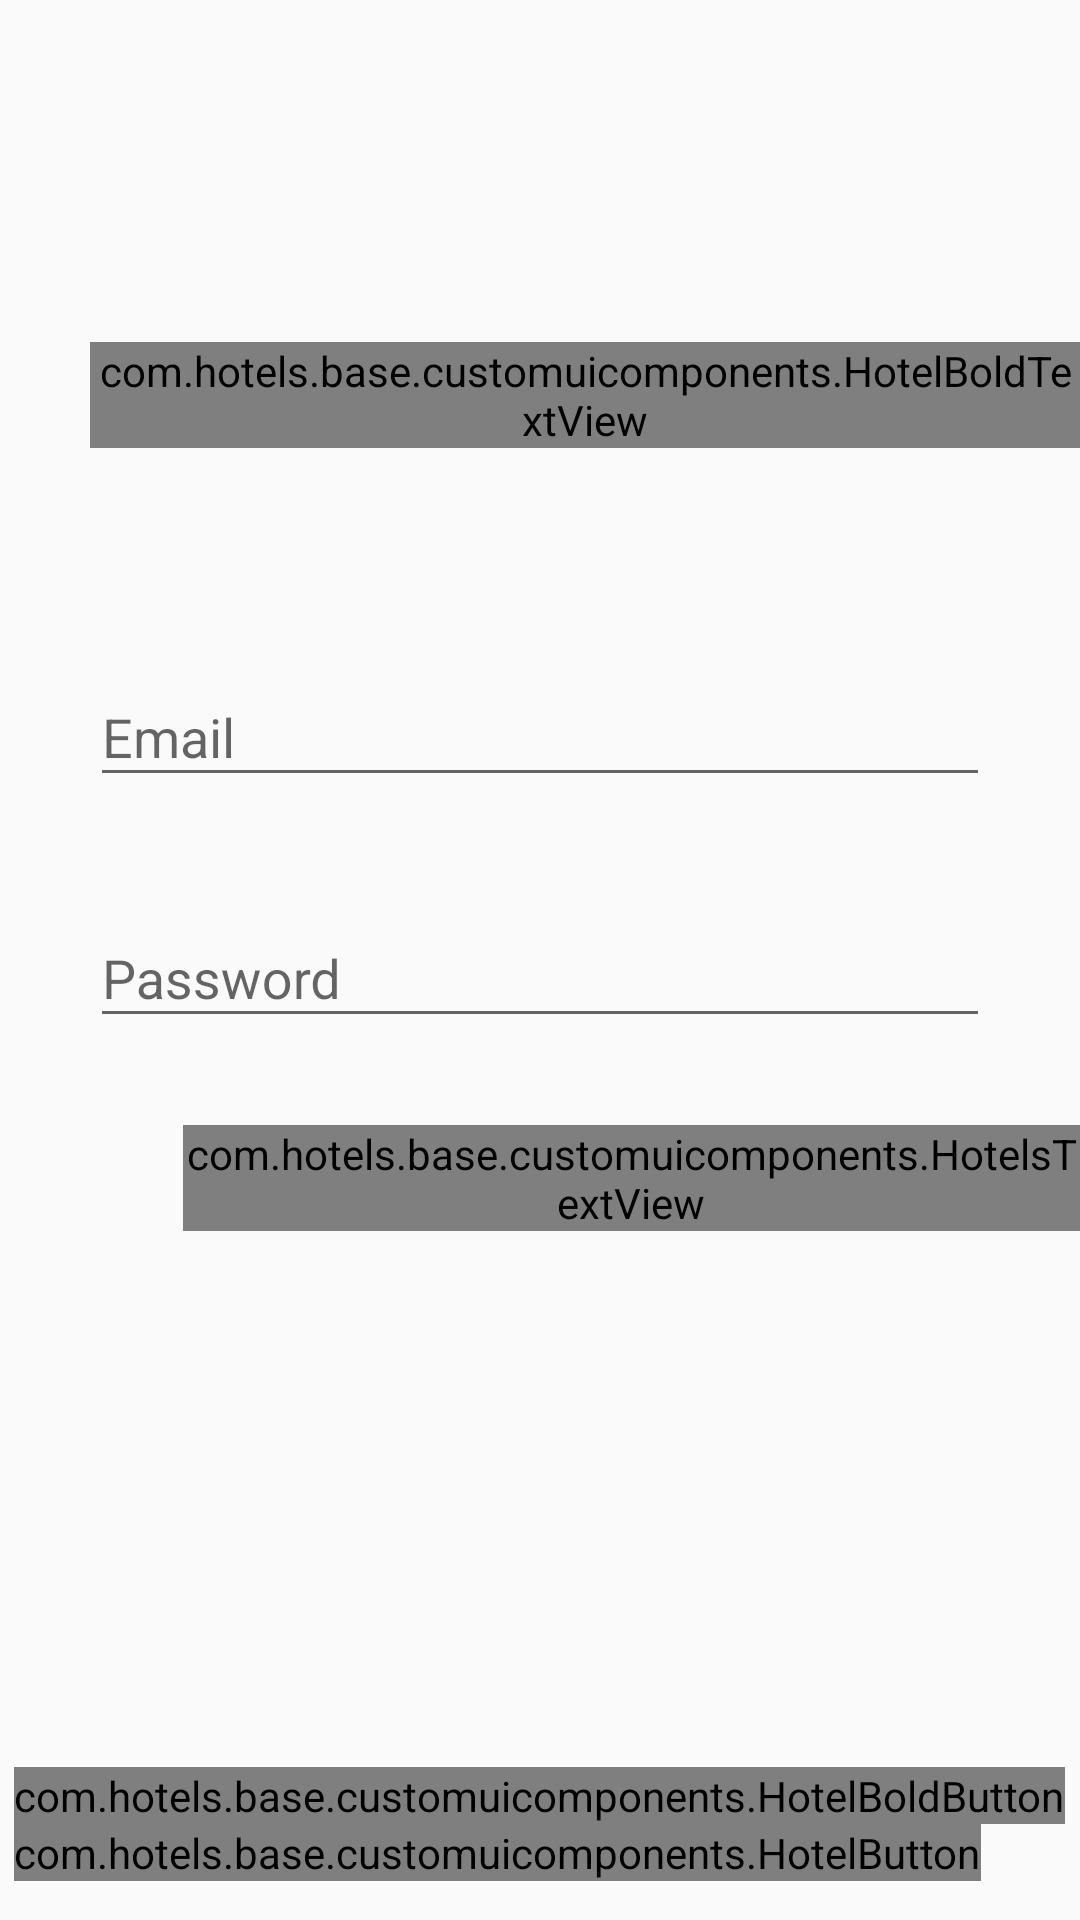

Here is an Android app screen rendered from its layout file. Give the layout XML and the strings, colors and styles it references.
<!-- AndroidManifest.xml: application theme AppTheme -->
<!-- res/layout/sign_in_screen_activity.xml -->
<?xml version="1.0" encoding="utf-8"?>
<RelativeLayout xmlns:android="http://schemas.android.com/apk/res/android"
    xmlns:app="http://schemas.android.com/apk/res-auto"
    xmlns:tools="http://schemas.android.com/tools"
    android:layout_width="match_parent"
    android:layout_height="match_parent"
    tools:context=".features.main.activities.Activities.Login.SignInScreen">


    <android.support.design.widget.TextInputLayout
        android:layout_width="wrap_content"
        android:layout_height="wrap_content"
        android:id="@+id/user_signin_emaillayout_edittext"
        android:layout_above="@+id/user_signin_passwordlayout_edittext"
        android:layout_alignLeft="@+id/user_signin_passwordlayout_edittext"
        android:layout_alignStart="@+id/user_signin_passwordlayout_edittext"
        android:layout_marginBottom="28dp">

        <EditText
            android:id="@+id/user_signin_email_edittext"
            android:layout_width="300dp"
            android:layout_height="wrap_content"
            android:hint="Email" />
    </android.support.design.widget.TextInputLayout>

    <android.support.design.widget.TextInputLayout
        android:id="@+id/user_signin_passwordlayout_edittext"
        android:layout_width="wrap_content"
        android:layout_height="wrap_content"
        android:layout_centerHorizontal="true"
        android:layout_centerVertical="true">

        <EditText
            android:id="@+id/user_signin_password_edittext"
            android:layout_width="300dp"
            android:layout_height="wrap_content"
            android:hint="Password" />
    </android.support.design.widget.TextInputLayout>

    <com.hotels.base.customuicomponents.HotelBoldTextView
        android:id="@+id/textView"
        android:layout_width="wrap_content"
        android:layout_height="wrap_content"
        android:text="Enter your username and password."
        android:layout_marginBottom="64dp"
        android:layout_above="@+id/user_signin_emaillayout_edittext"
        android:layout_alignLeft="@+id/user_signin_emaillayout_edittext"
        android:layout_alignStart="@+id/user_signin_emaillayout_edittext" />

    <com.hotels.base.customuicomponents.HotelsTextView
        android:layout_width="wrap_content"
        android:layout_height="wrap_content"
        android:text="Forget Password?"
        android:layout_marginTop="29dp"
        android:layout_below="@+id/user_signin_passwordlayout_edittext"
        android:layout_alignLeft="@+id/user_signin_passwordlayout_edittext"
        android:layout_alignStart="@+id/user_signin_passwordlayout_edittext"
        android:layout_marginLeft="31dp"
        android:layout_marginStart="31dp" />
    <com.hotels.base.customuicomponents.HotelBoldButton
        android:id="@+id/user_signin_signin_button"
        android:layout_width="wrap_content"
        android:layout_height="wrap_content"
        android:text="@string/sign_in"
        android:background="@color/MyColor"
        android:layout_above="@+id/user_signin_signup_button"
        android:layout_centerHorizontal="true" />

    <com.hotels.base.customuicomponents.HotelButton
        android:id="@+id/user_signin_signup_button"
        android:layout_width="wrap_content"
        android:layout_height="wrap_content"
        android:text="@string/sign_up"
        android:background="@color/input_login_hint"
        android:layout_alignParentBottom="true"
        android:layout_alignLeft="@+id/user_signin_signin_button"
        android:layout_alignStart="@+id/user_signin_signin_button"
        android:layout_marginBottom="13dp" />



</RelativeLayout>
<!-- resources referenced by this layout -->
<resources>
  <color name="MyColor">#5482ba</color>
  <color name="input_login_hint">#999999</color>
  <string name="sign_in">Sign In</string>
  <string name="sign_up">Sign Up</string>
  <style name="AppTheme" parent="Theme.AppCompat.Light.NoActionBar">
          
          <item name="colorPrimary">@color/colorPrimary</item>
          <item name="colorPrimaryDark">@color/colorPrimaryDark</item>
          <item name="colorAccent">@color/colorAccent</item>
      </style>
  <color name="colorPrimary">#3F51B5</color>
  <color name="colorPrimaryDark">#303F9F</color>
  <color name="colorAccent">#FF4081</color>
</resources>
